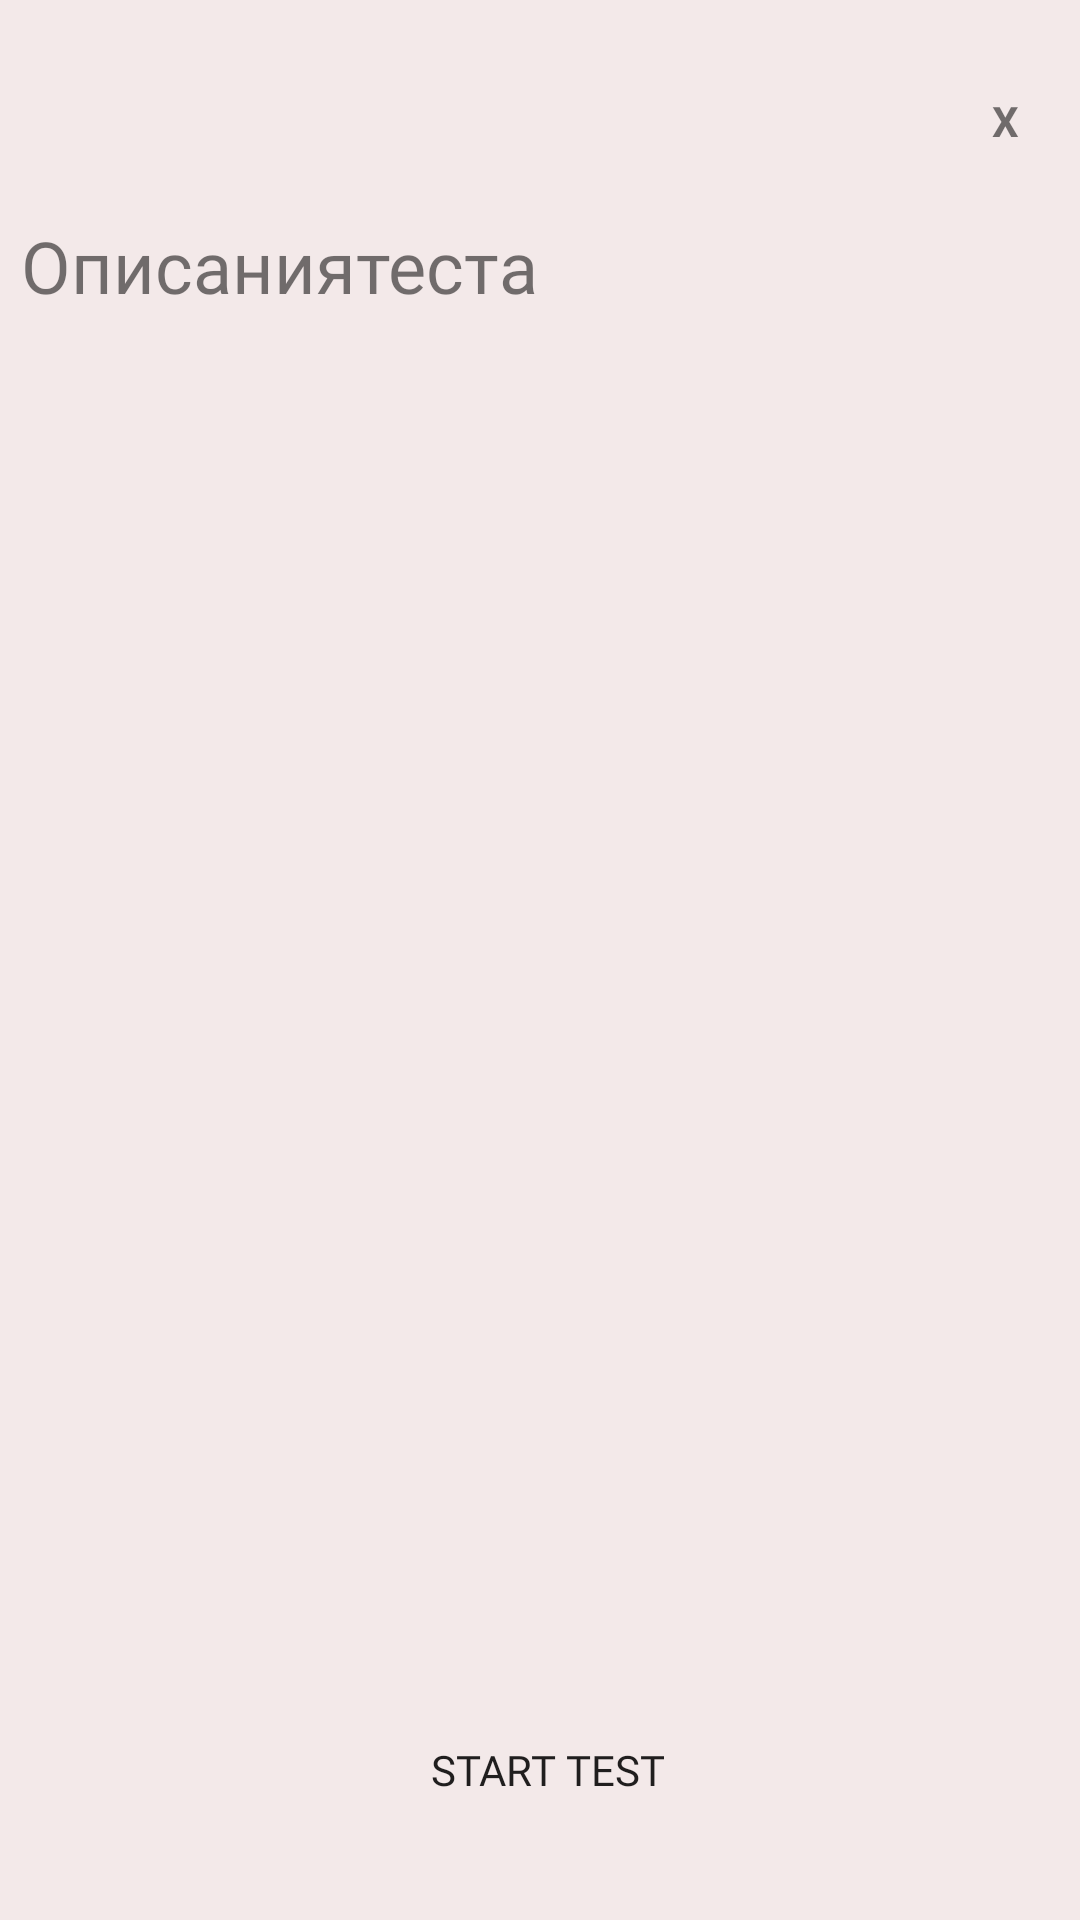

Produce the Android XML layout that renders to this screen, including the resource entries it uses.
<!-- AndroidManifest.xml: application theme Theme.PsychologyTests.NoActionBar -->
<!-- res/layout/previewdialog.xml -->
<?xml version="1.0" encoding="utf-8"?>
<LinearLayout xmlns:android="http://schemas.android.com/apk/res/android"
    android:id="@+id/dialogon"
    android:layout_width="350dp"
    android:layout_height="match_parent"
    android:layout_gravity="center"
    android:layout_margin="10dp"
    android:background="@color/backGroungx"
    android:gravity="center"
    android:orientation="vertical"
    android:scaleType="centerCrop">

    <LinearLayout
        android:layout_width="match_parent"
        android:layout_height="wrap_content"
        android:gravity="center"
        android:orientation="vertical"
        android:padding="10dp">

        <TextView
            android:id="@+id/btnclose"
            android:layout_width="30dp"
            android:layout_height="30dp"
            android:layout_gravity="end"

            android:background="@drawable/stule_btn_black95_and_true"
            android:gravity="center"
            android:text="X"
            android:textStyle="bold">
        </TextView>
    </LinearLayout>

    <ScrollView
        android:layout_width="match_parent"
        android:layout_height="500dp">

        <TextView
            android:id="@+id/text"
            android:layout_width="wrap_content"
            android:layout_height="wrap_content"
            android:padding="7dp"
            android:fontFamily="@font/roboto"
            android:text="Описаниятеста"
            android:textAlignment="viewStart"
            android:textSize="24sp"
            >

        </TextView>
    </ScrollView>

    <LinearLayout
        android:layout_width="wrap_content"
        android:layout_height="wrap_content"
        android:orientation="horizontal">

        <Button
            android:id="@+id/buttondiolog"
            android:layout_width="wrap_content"
            android:layout_height="wrap_content"
            android:background="@drawable/stule_btn_black95_and_true"
            android:layout_marginEnd="5dp"
            android:layout_marginStart="10dp"
            android:layout_marginBottom="10dp"
            android:fontFamily="@font/roboto"
            android:padding="15dp"
            android:text="@string/Start_test" />
    </LinearLayout>


</LinearLayout>
<!-- resources referenced by this layout -->
<resources>
  <color name="backGroungx">#F3E9E9</color>
  <string name="Start_test">Start test</string>
  <style name="Theme.PsychologyTests.NoActionBar">
          <item name="windowActionBar">true</item>
          <item name="windowNoTitle">true</item>
      </style>
</resources>
